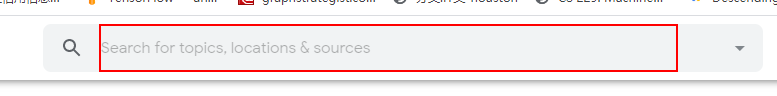
Task: Integrate common software by anali
Workflow: google_news_search

Step 1: type [search_kw] into the text box

Step 2: type "%[k(enter)]" into the text box (same screen as step 1)

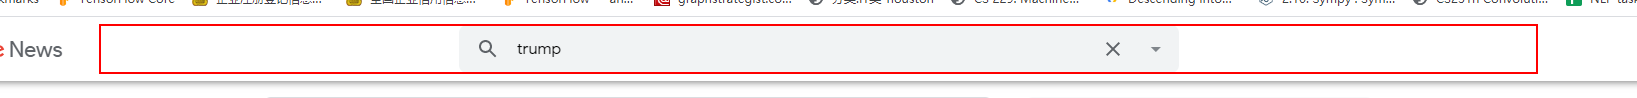
Step 3: type "[String.Join("",Enumerable.Repeat("[k(pgdn)]",pg_count))]" into the page

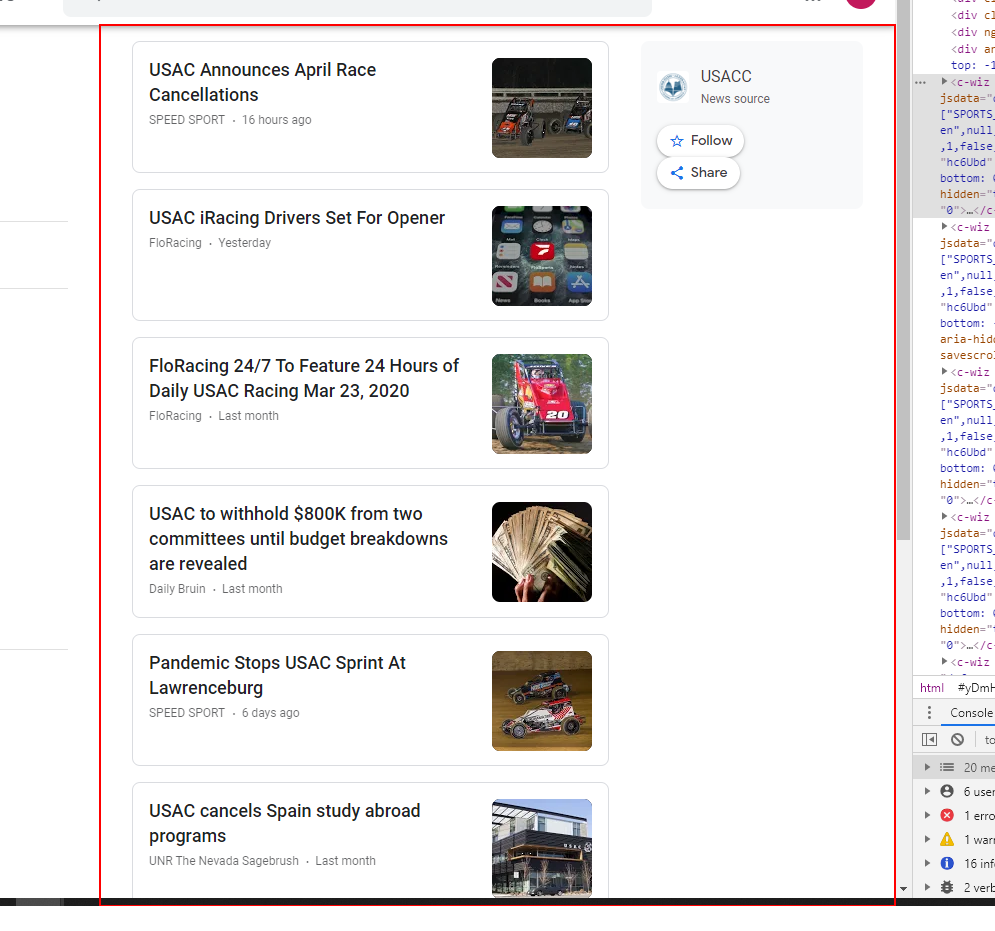
Step 4: Find Element 'Load Finished' on the element

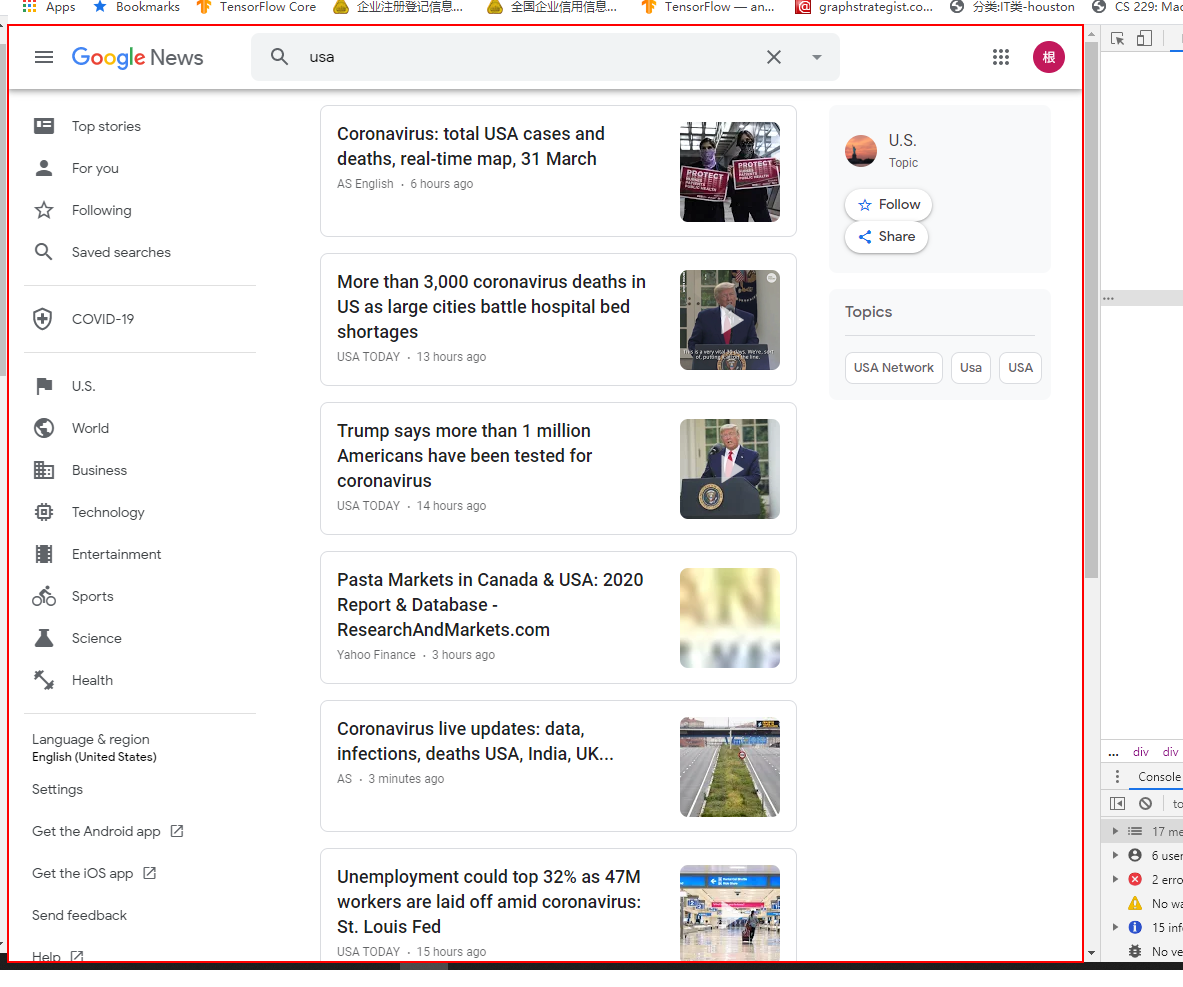
Step 5: get-text from the element